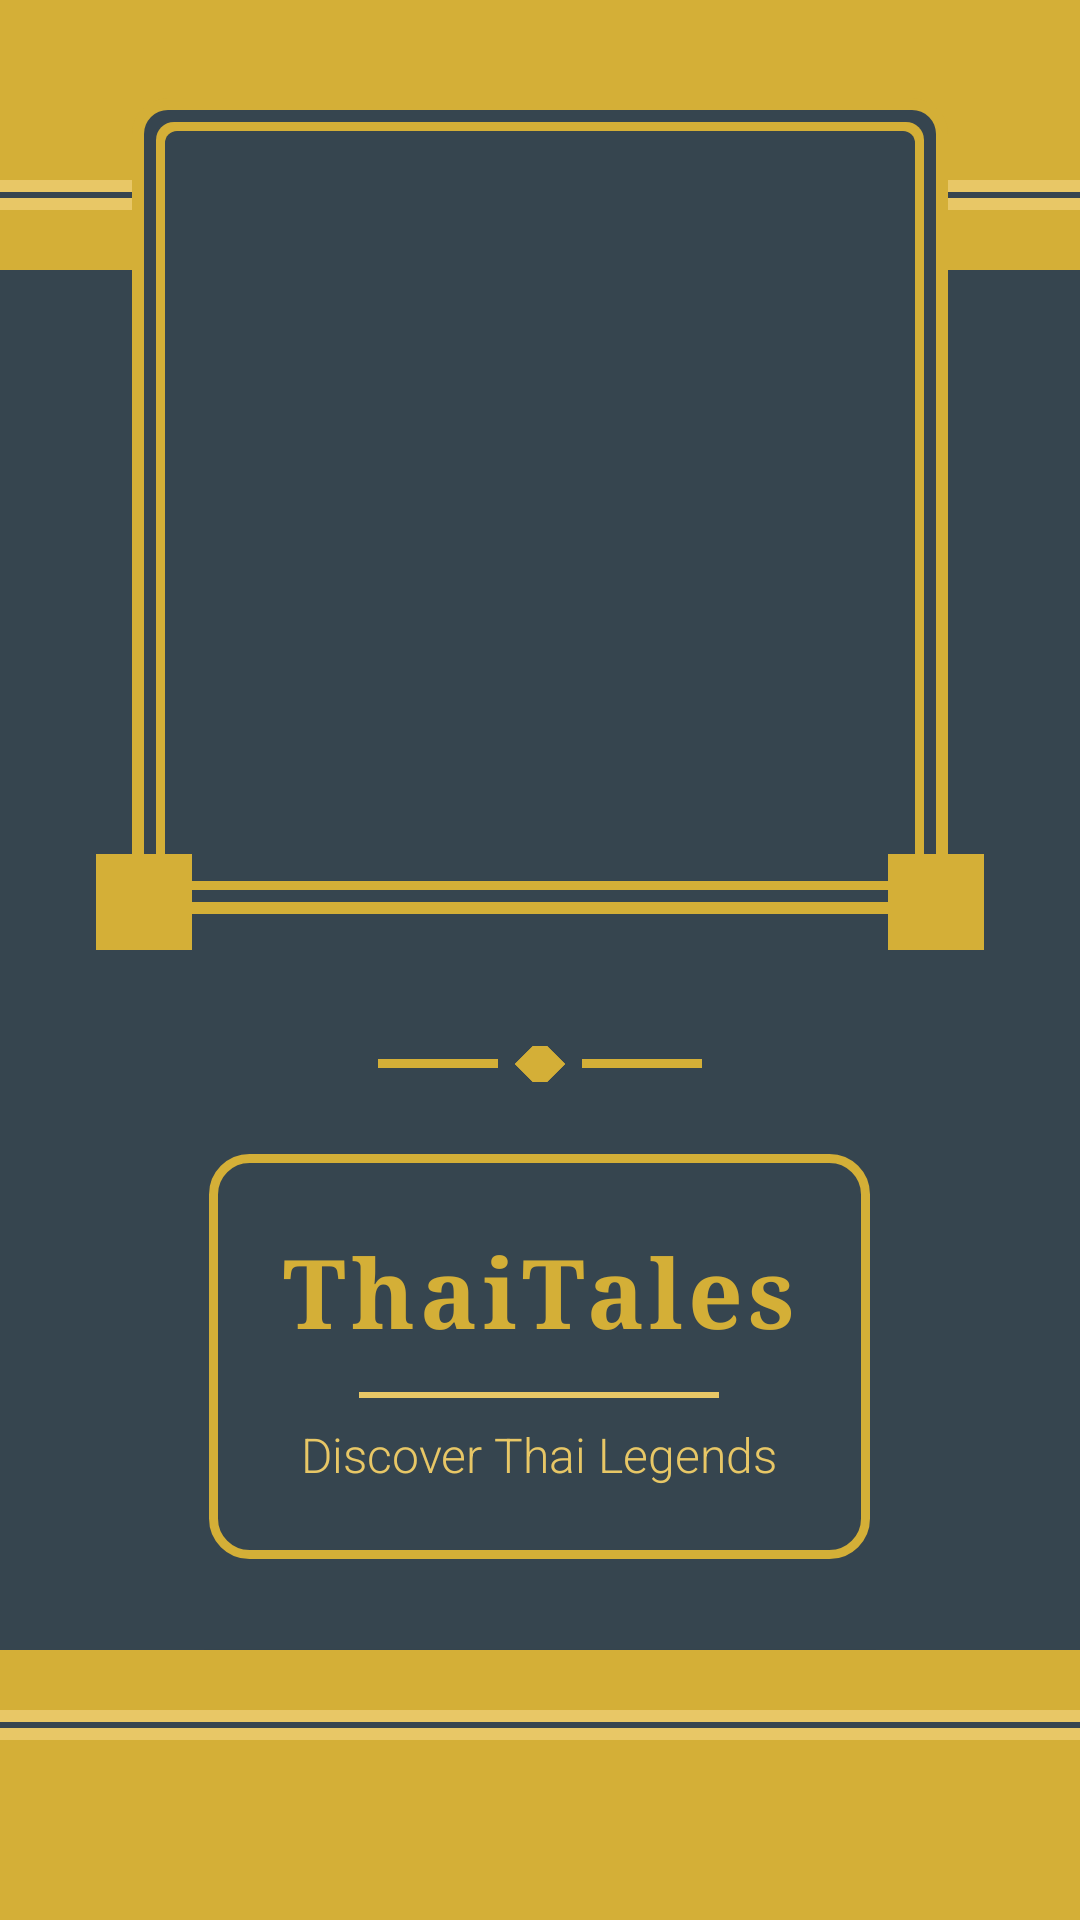

Reconstruct the res/layout file that produces this screen, plus the resources it refers to.
<!-- AndroidManifest.xml: application theme Theme.MythicalCreatures -->
<!-- res/layout/activity_intro.xml -->
<?xml version="1.0" encoding="utf-8"?>
<RelativeLayout xmlns:android="http://schemas.android.com/apk/res/android"
    xmlns:app="http://schemas.android.com/apk/res-auto"
    xmlns:tools="http://schemas.android.com/tools"
    android:layout_width="match_parent"
    android:layout_height="match_parent"
    android:background="@color/coal"
    tools:context=".ui.IntroActivity">

    
    <LinearLayout
        android:id="@+id/topDecor"
        android:layout_width="match_parent"
        android:layout_height="wrap_content"
        android:orientation="vertical"
        android:layout_alignParentTop="true">

        <View
            android:layout_width="match_parent"
            android:layout_height="60dp"
            android:background="@color/gold"/>

        <View
            android:layout_width="match_parent"
            android:layout_height="4dp"
            android:background="@color/gold_light"/>

        <View
            android:layout_width="match_parent"
            android:layout_height="2dp"
            android:background="@color/coal"/>

        <View
            android:layout_width="match_parent"
            android:layout_height="4dp"
            android:background="@color/gold_light"/>

        <View
            android:layout_width="match_parent"
            android:layout_height="20dp"
            android:background="@color/gold"/>
    </LinearLayout>

    
    <LinearLayout
        android:layout_width="match_parent"
        android:layout_height="match_parent"
        android:gravity="center"
        android:orientation="vertical"
        android:padding="32dp">

        
        <FrameLayout
            android:layout_width="wrap_content"
            android:layout_height="wrap_content"
            android:layout_marginBottom="32dp">

            
            <FrameLayout
                android:layout_width="wrap_content"
                android:layout_height="wrap_content">

                
                <View
                    android:layout_width="32dp"
                    android:layout_height="32dp"
                    android:background="@drawable/corner_ornament"
                    android:layout_gravity="start|top"/>

                
                <View
                    android:layout_width="32dp"
                    android:layout_height="32dp"
                    android:background="@drawable/corner_ornament"
                    android:layout_gravity="end|top"/>

                
                <LinearLayout
                    android:layout_width="wrap_content"
                    android:layout_height="wrap_content"
                    android:background="@drawable/border_gold_double"
                    android:padding="16dp"
                    android:layout_margin="12dp">

                    <ImageView
                        android:id="@+id/introLogo"
                        android:layout_width="240dp"
                        android:layout_height="240dp"
                        android:src="@drawable/ic_launcher_foreground"
                        android:contentDescription="@string/app_name"
                        android:scaleType="centerCrop"/>
                </LinearLayout>

                
                <View
                    android:layout_width="32dp"
                    android:layout_height="32dp"
                    android:background="@drawable/corner_ornament"
                    android:layout_gravity="start|bottom"/>

                
                <View
                    android:layout_width="32dp"
                    android:layout_height="32dp"
                    android:background="@drawable/corner_ornament"
                    android:layout_gravity="end|bottom"/>
            </FrameLayout>
        </FrameLayout>

        
        <LinearLayout
            android:layout_width="wrap_content"
            android:layout_height="wrap_content"
            android:orientation="horizontal"
            android:gravity="center"
            android:layout_marginBottom="24dp">

            <View
                android:layout_width="40dp"
                android:layout_height="3dp"
                android:background="@color/gold"/>

            <View
                android:layout_width="12dp"
                android:layout_height="12dp"
                android:background="@color/gold"
                android:rotation="45"
                android:layout_marginStart="8dp"
                android:layout_marginEnd="8dp"/>

            <View
                android:layout_width="40dp"
                android:layout_height="3dp"
                android:background="@color/gold"/>
        </LinearLayout>

        
        <LinearLayout
            android:layout_width="wrap_content"
            android:layout_height="wrap_content"
            android:orientation="vertical"
            android:background="@drawable/border_gold_frame"
            android:padding="24dp"
            android:layout_marginBottom="32dp">

            <TextView
                android:id="@+id/introTitle"
                android:layout_width="wrap_content"
                android:layout_height="wrap_content"
                android:text="ThaiTales"
                android:textSize="32sp"
                android:textStyle="bold"
                android:textAlignment="center"
                android:lineSpacingExtra="4dp"
                android:textColor="@color/gold"
                android:fontFamily="serif"
                android:letterSpacing="0.05"
                android:layout_gravity="center"/>

            <View
                android:layout_width="120dp"
                android:layout_height="2dp"
                android:background="@color/gold_light"
                android:layout_gravity="center"
                android:layout_marginTop="12dp"
                android:layout_marginBottom="8dp"/>

            <TextView
                android:layout_width="wrap_content"
                android:layout_height="wrap_content"
                android:text="Discover Thai Legends"
                android:textSize="16sp"
                android:textColor="@color/gold_light"
                android:fontFamily="sans-serif-light"
                android:layout_gravity="center"/>
        </LinearLayout>

        
        <Button
            android:id="@+id/btnStart"
            android:layout_width="280dp"
            android:layout_height="68dp"
            android:text="✨ Start Exploring ✨"
            android:textSize="19sp"
            android:textStyle="bold"
            android:background="@drawable/bg_button_gold"
            android:textColor="@color/coal"
            android:elevation="8dp"/>
    </LinearLayout>

    
    <LinearLayout
        android:id="@+id/bottomDecor"
        android:layout_width="match_parent"
        android:layout_height="wrap_content"
        android:orientation="vertical"
        android:layout_alignParentBottom="true">

        <View
            android:layout_width="match_parent"
            android:layout_height="20dp"
            android:background="@color/gold"/>

        <View
            android:layout_width="match_parent"
            android:layout_height="4dp"
            android:background="@color/gold_light"/>

        <View
            android:layout_width="match_parent"
            android:layout_height="2dp"
            android:background="@color/coal"/>

        <View
            android:layout_width="match_parent"
            android:layout_height="4dp"
            android:background="@color/gold_light"/>

        <View
            android:layout_width="match_parent"
            android:layout_height="60dp"
            android:background="@color/gold"/>
    </LinearLayout>
</RelativeLayout>
<!-- resources referenced by this layout -->
<resources>
  <color name="coal">#36454F</color>
  <color name="gold">#D4AF37</color>
  <color name="gold_light">#E8C766</color>
  <!-- drawable bg_button_gold (drawable) -->
  <?xml version="1.0" encoding="utf-8"?>
  <ripple xmlns:android="http://schemas.android.com/apk/res/android"
      android:color="@color/gold_light">
      <item>
          <shape>
              <solid android:color="@color/gold"/>
              <corners android:radius="28dp"/>
              <stroke
                  android:width="2dp"
                  android:color="@color/gold_light"/>
          </shape>
      </item>
  </ripple>
  <!-- drawable border_gold_double (drawable) -->
  <?xml version="1.0" encoding="utf-8"?>
  <layer-list xmlns:android="http://schemas.android.com/apk/res/android">
      
      <item>
          <shape>
              <solid android:color="@color/gold"/>
              <corners android:radius="12dp"/>
          </shape>
      </item>
      
      <item android:left="4dp" android:right="4dp" android:top="4dp" android:bottom="4dp">
          <shape>
              <solid android:color="@color/coal"/>
              <corners android:radius="8dp"/>
          </shape>
      </item>
      
      <item android:left="8dp" android:right="8dp" android:top="8dp" android:bottom="8dp">
          <shape>
              <solid android:color="@color/gold"/>
              <corners android:radius="6dp"/>
          </shape>
      </item>
      
      <item android:left="11dp" android:right="11dp" android:top="11dp" android:bottom="11dp">
          <shape>
              <solid android:color="@color/card_background"/>
              <corners android:radius="4dp"/>
          </shape>
      </item>
  </layer-list>
  <!-- drawable border_gold_frame (drawable) -->
  <?xml version="1.0" encoding="utf-8"?>
  <shape xmlns:android="http://schemas.android.com/apk/res/android">
      <solid android:color="@color/card_background"/>
      <stroke
          android:width="3dp"
          android:color="@color/gold"/>
      <corners android:radius="12dp"/>
  </shape>
  <!-- drawable corner_ornament (drawable) -->
  <?xml version="1.0" encoding="utf-8"?>
  <layer-list xmlns:android="http://schemas.android.com/apk/res/android">
      
      <item>
          <shape android:shape="rectangle">
              <solid android:color="@android:color/transparent"/>
          </shape>
      </item>
  
      
      <item>
          <shape android:shape="rectangle">
              <solid android:color="@color/gold"/>
              <corners android:radius="0dp"/>
          </shape>
      </item>
  </layer-list>
  <string name="app_name">MythicalThaiApp</string>
  <style name="Theme.MythicalCreatures" parent="Theme.Material3.DayNight.NoActionBar">
          
          <item name="colorPrimary">@color/gold</item>
          <item name="colorPrimaryVariant">@color/gold_light</item>
          <item name="colorOnPrimary">@color/black</item>
  
          
          <item name="android:windowBackground">@color/coal</item>
          <item name="android:colorBackground">@color/coal</item>
          <item name="android:textColor">@color/text_light</item>
  
          
          <item name="colorSecondary">@color/gold</item>
          <item name="colorOnSecondary">@color/coal</item>
  
          
          <item name="android:statusBarColor">@color/gold</item>
          <item name="android:windowLightStatusBar" tools:targetApi="m">false</item>
      </style>
  <color name="card_background">#36454F</color>
  <color name="black">#000000</color>
  <color name="text_light">#E8E8E8</color>
</resources>
